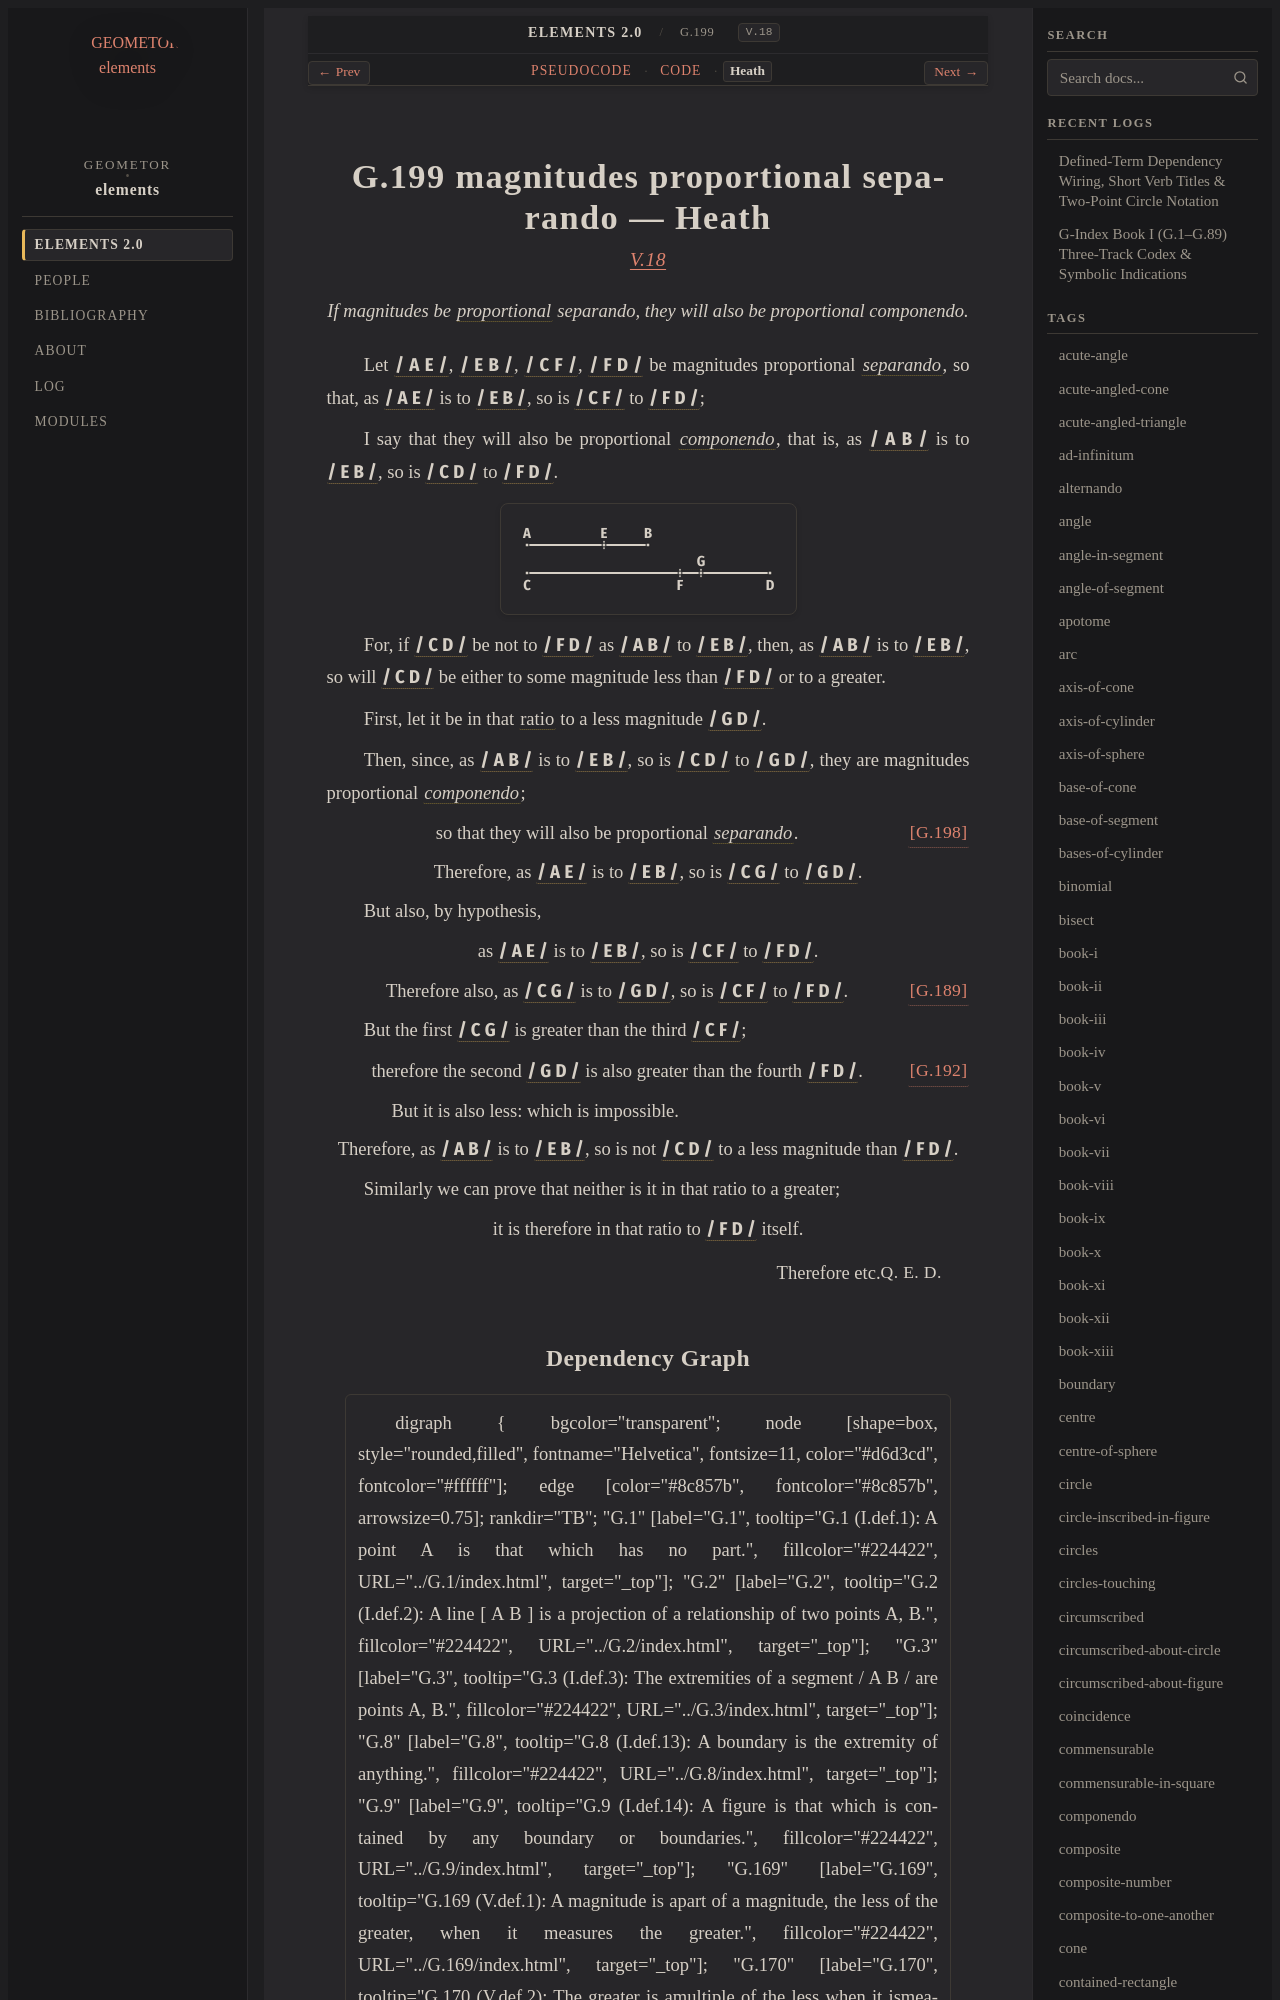

repository: geometor/elements · page: elements2/G.199/heath.html · generator: sphinx

:canonical_id: G.199
:original_id: V.18
:title: G.199 magnitudes proportional separando
:volume: II
:book: V
:type: prop

G.199 magnitudes proportional separando — Heath
===============================================

.. rubric:: `V.18 <https://geometor.github.io/euclid/heath/volume_II/book_v/propositions/18/>`_

.. enunciation::

   If magnitudes be :term:`proportional <G.180>` separando, they will also be proportional componendo.

Let :g:`/ A E / <g1:/ A E />`, :g:`/ E B / <g1:/ E B />`, :g:`/ C F / <g1:/ C F />`, :g:`/ F D / <g1:/ F D />` be magnitudes proportional :term:`*separando* <G.197>`, so that, as :g:`/ A E / <g1:/ A E />` is to :g:`/ E B / <g1:/ E B />`, so is :g:`/ C F / <g1:/ C F />` to :g:`/ F D / <g1:/ F D />`;

I say that they will also be proportional :term:`*componendo* <G.196>`, that is, as :g:`/ A B / <g1:/ A B />` is to :g:`/ E B / <g1:/ E B />`, so is :g:`/ C D / <g1:/ C D />` to :g:`/ F D / <g1:/ F D />`.

.. picture:: g1.svg
   :alt: Proposition 18 diagram of line segments

For, if :g:`/ C D / <g1:/ C D />` be not to :g:`/ F D / <g1:/ F D />` as :g:`/ A B / <g1:/ A B />` to :g:`/ E B / <g1:/ E B />`, then, as :g:`/ A B / <g1:/ A B />` is to :g:`/ E B / <g1:/ E B />`, so will :g:`/ C D / <g1:/ C D />` be either to some magnitude less than :g:`/ F D / <g1:/ F D />` or to a greater.

First, let it be in that :term:`ratio <G.173>` to a less magnitude :g:`/ G D / <g1:/ G D />`.

Then, since, as :g:`/ A B / <g1:/ A B />` is to :g:`/ E B / <g1:/ E B />`, so is :g:`/ C D / <g1:/ C D />` to :g:`/ G D / <g1:/ G D />`, they are magnitudes proportional :term:`*componendo* <G.196>`;

.. assertion:: [G.198] <G.198>

   so that they will also be proportional :term:`*separando* <G.197>`.

.. assertion::

   Therefore, as :g:`/ A E / <g1:/ A E />` is to :g:`/ E B / <g1:/ E B />`, so is :g:`/ C G / <g1:/ C G />` to :g:`/ G D / <g1:/ G D />`.

But also, by hypothesis,

.. assertion::

   as :g:`/ A E / <g1:/ A E />` is to :g:`/ E B / <g1:/ E B />`, so is :g:`/ C F / <g1:/ C F />` to :g:`/ F D / <g1:/ F D />`.

.. assertion:: [G.189] <G.189>

   Therefore also, as :g:`/ C G / <g1:/ C G />` is to :g:`/ G D / <g1:/ G D />`, so is :g:`/ C F / <g1:/ C F />` to :g:`/ F D / <g1:/ F D />`.

But the first :g:`/ C G / <g1:/ C G />` is greater than the third :g:`/ C F / <g1:/ C F />`;

.. assertion::

   therefore the second :g:`/ G D / <g1:/ G D />` is also greater than the fourth :g:`/ F D / <g1:/ F D />`. :just:`[G.192] <G.192>`

.. subclause::

   But it is also less: which is impossible.

.. assertion::

   Therefore, as :g:`/ A B / <g1:/ A B />` is to :g:`/ E B / <g1:/ E B />`, so is not :g:`/ C D / <g1:/ C D />` to a less magnitude than :g:`/ F D / <g1:/ F D />`.

Similarly we can prove that neither is it in that ratio to a greater;
